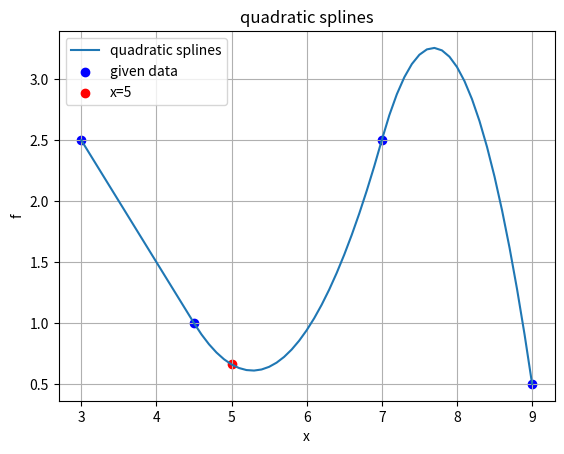

Write Python code to recreate this figure.
import numpy as np
import matplotlib.pyplot as plt


x_list = np.array([3.0, 4.5, 7.0, 9.0])
y_list = np.array([2.5, 1.0, 2.5, 0.5])

x_target = 5
n = len(x_list)
h_list = x_list[1:] - x_list[:-1]


def f(i, j):
    i, j = int(i), int(j)
    
    if i < n-1:
        if 2*i == j:
            return h_list[i]
        elif 2*i+1 == j:
            return h_list[i]**2
        else:
            return 0
    else:
        i = i - (n-1)
        if 2*i == j:
            return 1
        elif 2*i+1 == j:
            return 2 * h_list[i]
        elif 2*i+2 == j:
            return -1
        else:
            return 0
        

M = np.fromfunction(np.vectorize(f, otypes=[float]), (2*(n-1)-1, 2*(n-1)))
M_ = np.delete(M, 1, axis=1)

df = (y_list[1:] - y_list[:-1])
df_ = np.hstack((df, [0]*(n-2)))
N = df_.reshape(-1, 1)

BC = np.linalg.inv(M_) @ N
B = np.vstack((BC[0], BC[1::2]))
C = np.vstack(([0], BC[2::2]))

A = y_list.reshape(-1,1)

def find_adjacent(x0, x_list=x_list):
    min_i, max_i = 0, len(x_list)-1
    if x0 < x_list[min_i] or x0 > x_list[max_i]:
        raise "extrapolation"
    
    while (max_i - min_i) > 0:
        i = (min_i+max_i)//2
        if x0 < x_list[i]:
            max_i = i
        elif x0 > x_list[i+1]:
            min_i = i
        else:
            return i, x_list[i]
        
def calculate_y(x0):
    i, xi = find_adjacent(x0)
    
    return A[i] + B[i]*(x0-xi) + C[i]*(x0-xi)**2

print(calculate_y(x_target))

num_step = 60
x_axis = [np.min(x_list) + (np.max(x_list) - np.min(x_list)) * i / num_step for i in range(num_step+1)]
y_spline = [calculate_y(x_val) for x_val in x_axis]


plt.figure()
plt.plot(x_axis, y_spline, label="quadratic splines")
plt.scatter(x_list, y_list, color="blue", label="given data")
plt.scatter(x_target, calculate_y(x_target), color="red", label="x=5")

plt.xlabel("x")
plt.ylabel("f")
plt.title("quadratic splines")
plt.grid(True)
plt.legend()

plt.savefig(f"fig_15.2.png", dpi=1200)